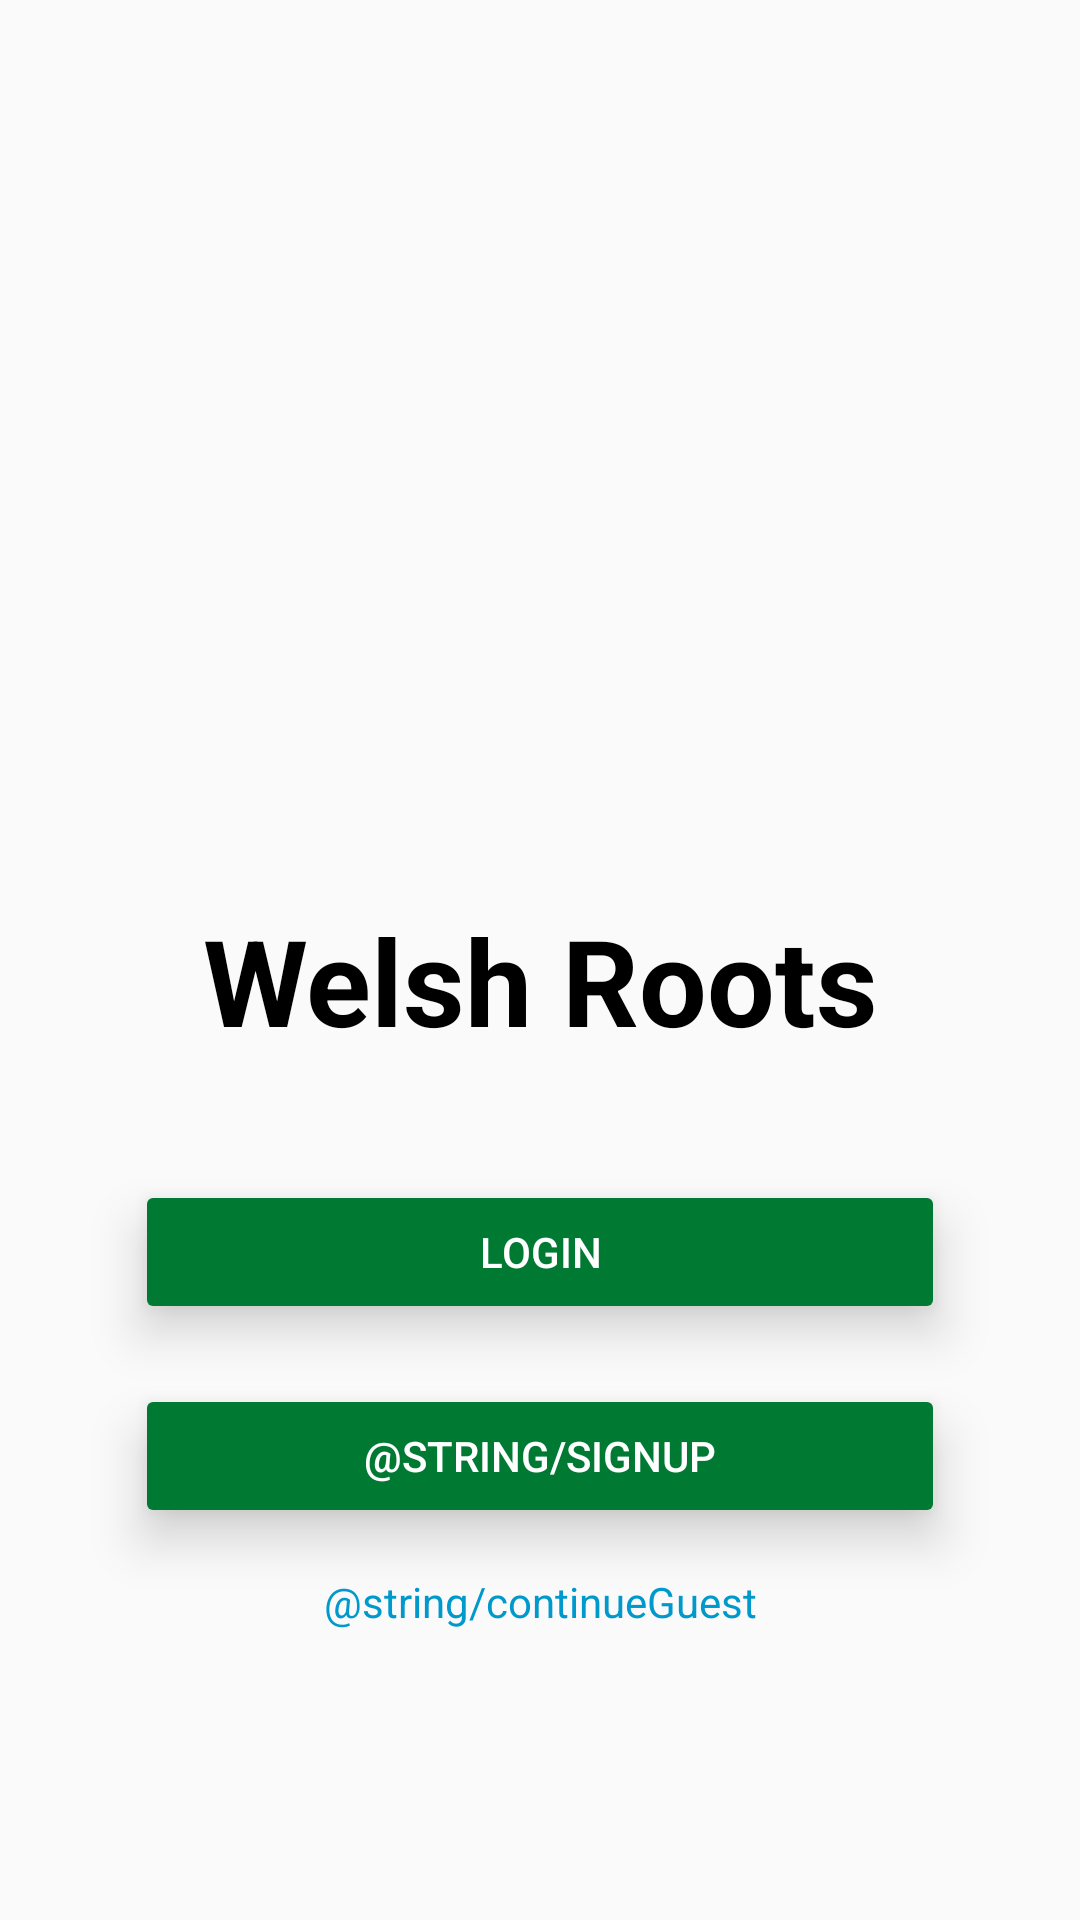

Produce the Android XML layout that renders to this screen, including the resource entries it uses.
<!-- AndroidManifest.xml: activity theme Theme.WelshRoots -->
<!-- res/layout/activity_main.xml -->
<?xml version="1.0" encoding="utf-8"?>
<LinearLayout xmlns:android="http://schemas.android.com/apk/res/android"
    xmlns:tools="http://schemas.android.com/tools"
    android:layout_width="match_parent"
    android:layout_height="match_parent"
    xmlns:app="http://schemas.android.com/apk/res-auto"
    android:orientation="vertical"
    android:gravity="top|center_horizontal"
    android:background="?attr/appBackground">

    <TextView
        android:id="@+id/textView"
        android:layout_width="match_parent"
        android:layout_height="wrap_content"
        android:text="@string/app_name"
        android:gravity="center"
        android:textSize="40sp"
        android:textStyle="bold"
        android:layout_marginBottom="40dp"
        android:layout_marginTop="300dp"
        android:textColor="?attr/paraText"/>

    <Button
        android:id="@+id/buttonLogin"
        android:layout_width="match_parent"
        android:layout_height="wrap_content"
        android:layout_marginBottom="20dp"
        android:layout_marginHorizontal="45dp"
        android:text="@string/login"
        android:textColor="@color/white"
        android:backgroundTint="?attr/buttonBackground"
        android:elevation="8dp"
        android:translationZ="8dp"
        app:cornerRadius="8dp"/>

    <Button
        android:id="@+id/buttonSignUp"
        android:layout_width="match_parent"
        android:layout_height="wrap_content"
        android:layout_marginHorizontal="45dp"
        android:text="@string/signUp"
        android:textColor="@color/white"
        android:backgroundTint="?attr/buttonBackground"
        android:elevation="8dp"
        android:translationZ="8dp"
        app:cornerRadius="8dp"/>

    <TextView
        android:id="@+id/continueGuest"
        android:layout_width="match_parent"
        android:layout_height="wrap_content"
        android:text="@string/continueGuest"
        android:layout_marginHorizontal="45dp"
        android:gravity="center"
        android:layout_marginTop="15dp"
        android:textColor="@android:color/holo_blue_dark" />

    <TextView
        android:layout_width="match_parent"
        android:layout_height="wrap_content"
        android:text="@string/app_name"
        android:layout_marginHorizontal="45dp"
        android:gravity="center"
        android:layout_marginTop="250dp"
        android:textColor="@color/grey" />

</LinearLayout>
<!-- resources referenced by this layout -->
<resources>
  <color name="grey">#6A7276</color>
  <color name="white">#FFFFFFFF</color>
  <string name="app_name">Welsh Roots</string>
  <string name="login">Login</string>
  <style name="Theme.WelshRoots" parent="Base.Theme.WelshRoots" />
  <style name="Base.Theme.WelshRoots" parent="Theme.Material3.DayNight.NoActionBar">
  
          
          
          <item name="android:statusBarColor">@color/statusBar</item>
          
          <item name="appBackground">@color/appBackground</item>
          
          <item name="buttonBackground">@color/buttonBackground</item>
          
          <item name="bannerBackground">@color/bannerBackground</item>
          
          <item name="navBarBackground">@color/navBarBackground</item>
  
          
          
          <item name="buttonText">@color/black</item>
          
          <item name="bannerText">@color/black</item>
          
          <item name="paraText">@color/paraText</item>
          
          <item name="iconText">@color/iconText</item>
          
          <item name="headingText">@color/headingText</item>
  
          
          <item name="android:colorEdgeEffect">@color/greenLight</item>
  
          
          <item name="icons">@color/icons</item>
          <item name="navIconBackground">@color/navIconBackground</item>
  
      </style>
  <color name="statusBar">#FFFFFFFF</color>
  <color name="appBackground">#4DF0FFF0</color>
  <color name="buttonBackground">#FF007A33</color>
  <color name="bannerBackground">#FFFFFFFF</color>
  <color name="navBarBackground">#FFFFFFFF</color>
  <color name="black">#FF000000</color>
  <color name="paraText">#FF000000</color>
  <color name="iconText">#FF000000</color>
  <color name="headingText">#FF000000</color>
  <color name="greenLight">#FF00FF6A</color>
  <color name="icons">#FF000000</color>
  <color name="navIconBackground">#FFFFFFFF</color>
</resources>
